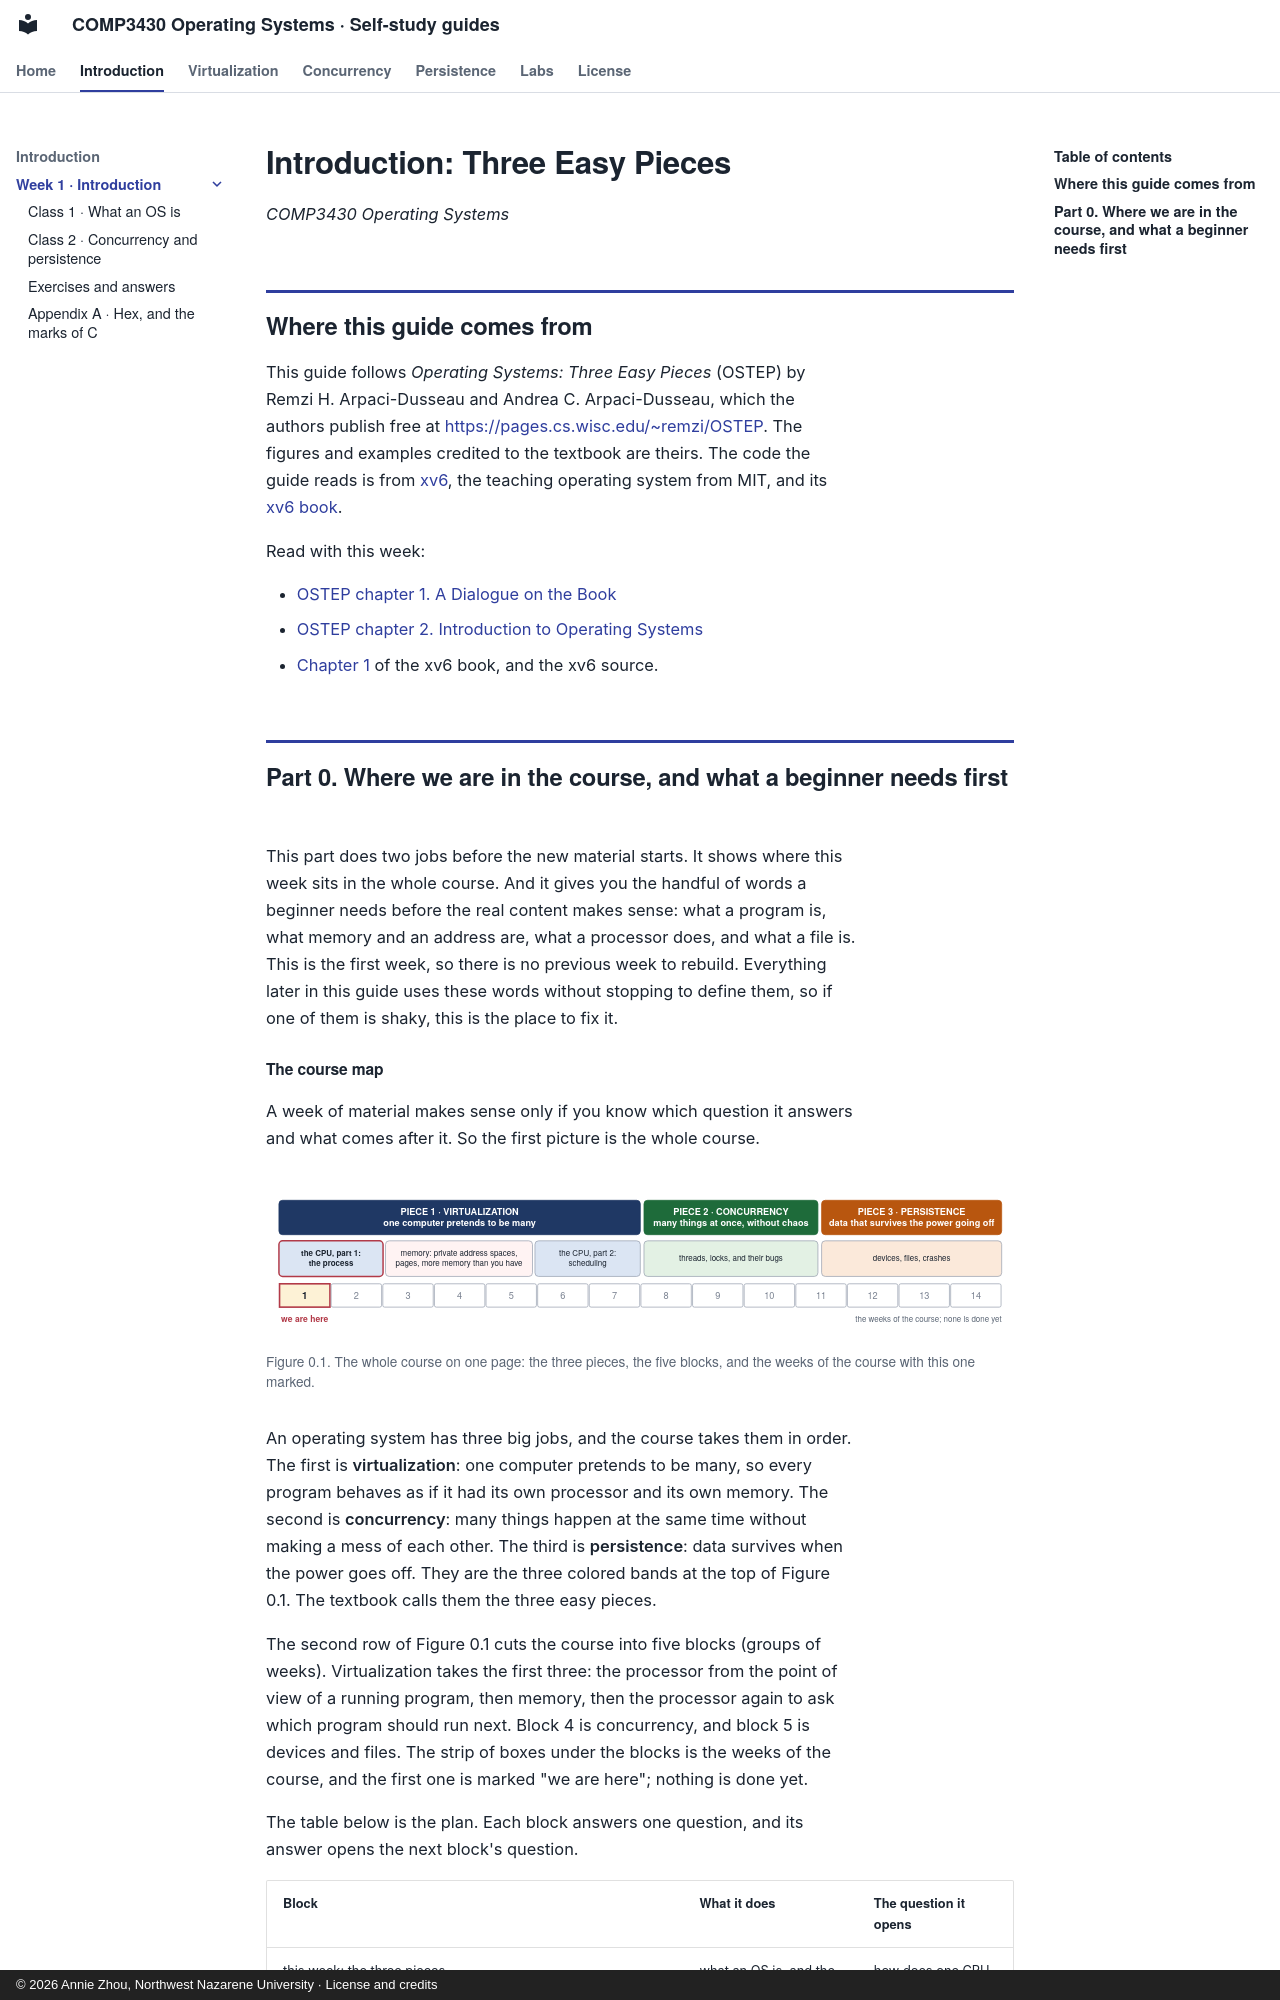

repository: Annie983284450-1/NNU-CS3430-selfstudyguide · page: w01/index.html · generator: mkdocs · copyright: © 2026 Annie Zhou, Northwest Nazarene University · License and credits

# Introduction: Three Easy Pieces

*COMP3430 Operating Systems*

## Where this guide comes from {#source}

This guide follows *Operating Systems: Three Easy Pieces* (OSTEP) by Remzi H. Arpaci-Dusseau and Andrea C. Arpaci-Dusseau, which the authors publish free at [https://pages.cs.wisc.edu/~remzi/OSTEP](https://pages.cs.wisc.edu/~remzi/OSTEP/). The figures and examples credited to the textbook are theirs. The code the guide reads is from [xv6](https://github.com/mit-pdos/xv6-riscv), the teaching operating system from MIT, and its [xv6 book](https://mit-pdos.github.io/xv6-riscv-book/).

Read with this week:

- [OSTEP chapter 1. A Dialogue on the Book](https://pages.cs.wisc.edu/~remzi/OSTEP/dialogue-threeeasy.pdf)
- [OSTEP chapter 2. Introduction to Operating Systems](https://pages.cs.wisc.edu/~remzi/OSTEP/intro.pdf)
- [Chapter 1](class-1.md#chapter-1) of the xv6 book, and the xv6 source.

## Part 0. Where we are in the course, and what a beginner needs first {#part-0}

This part does two jobs before the new material starts. It shows where this week sits in the whole course. And it gives you the handful of words a beginner needs before the real content makes sense: what a program is, what memory and an address are, what a processor does, and what a file is. This is the first week, so there is no previous week to rebuild. Everything later in this guide uses these words without stopping to define them, so if one of them is shaky, this is the place to fix it.
